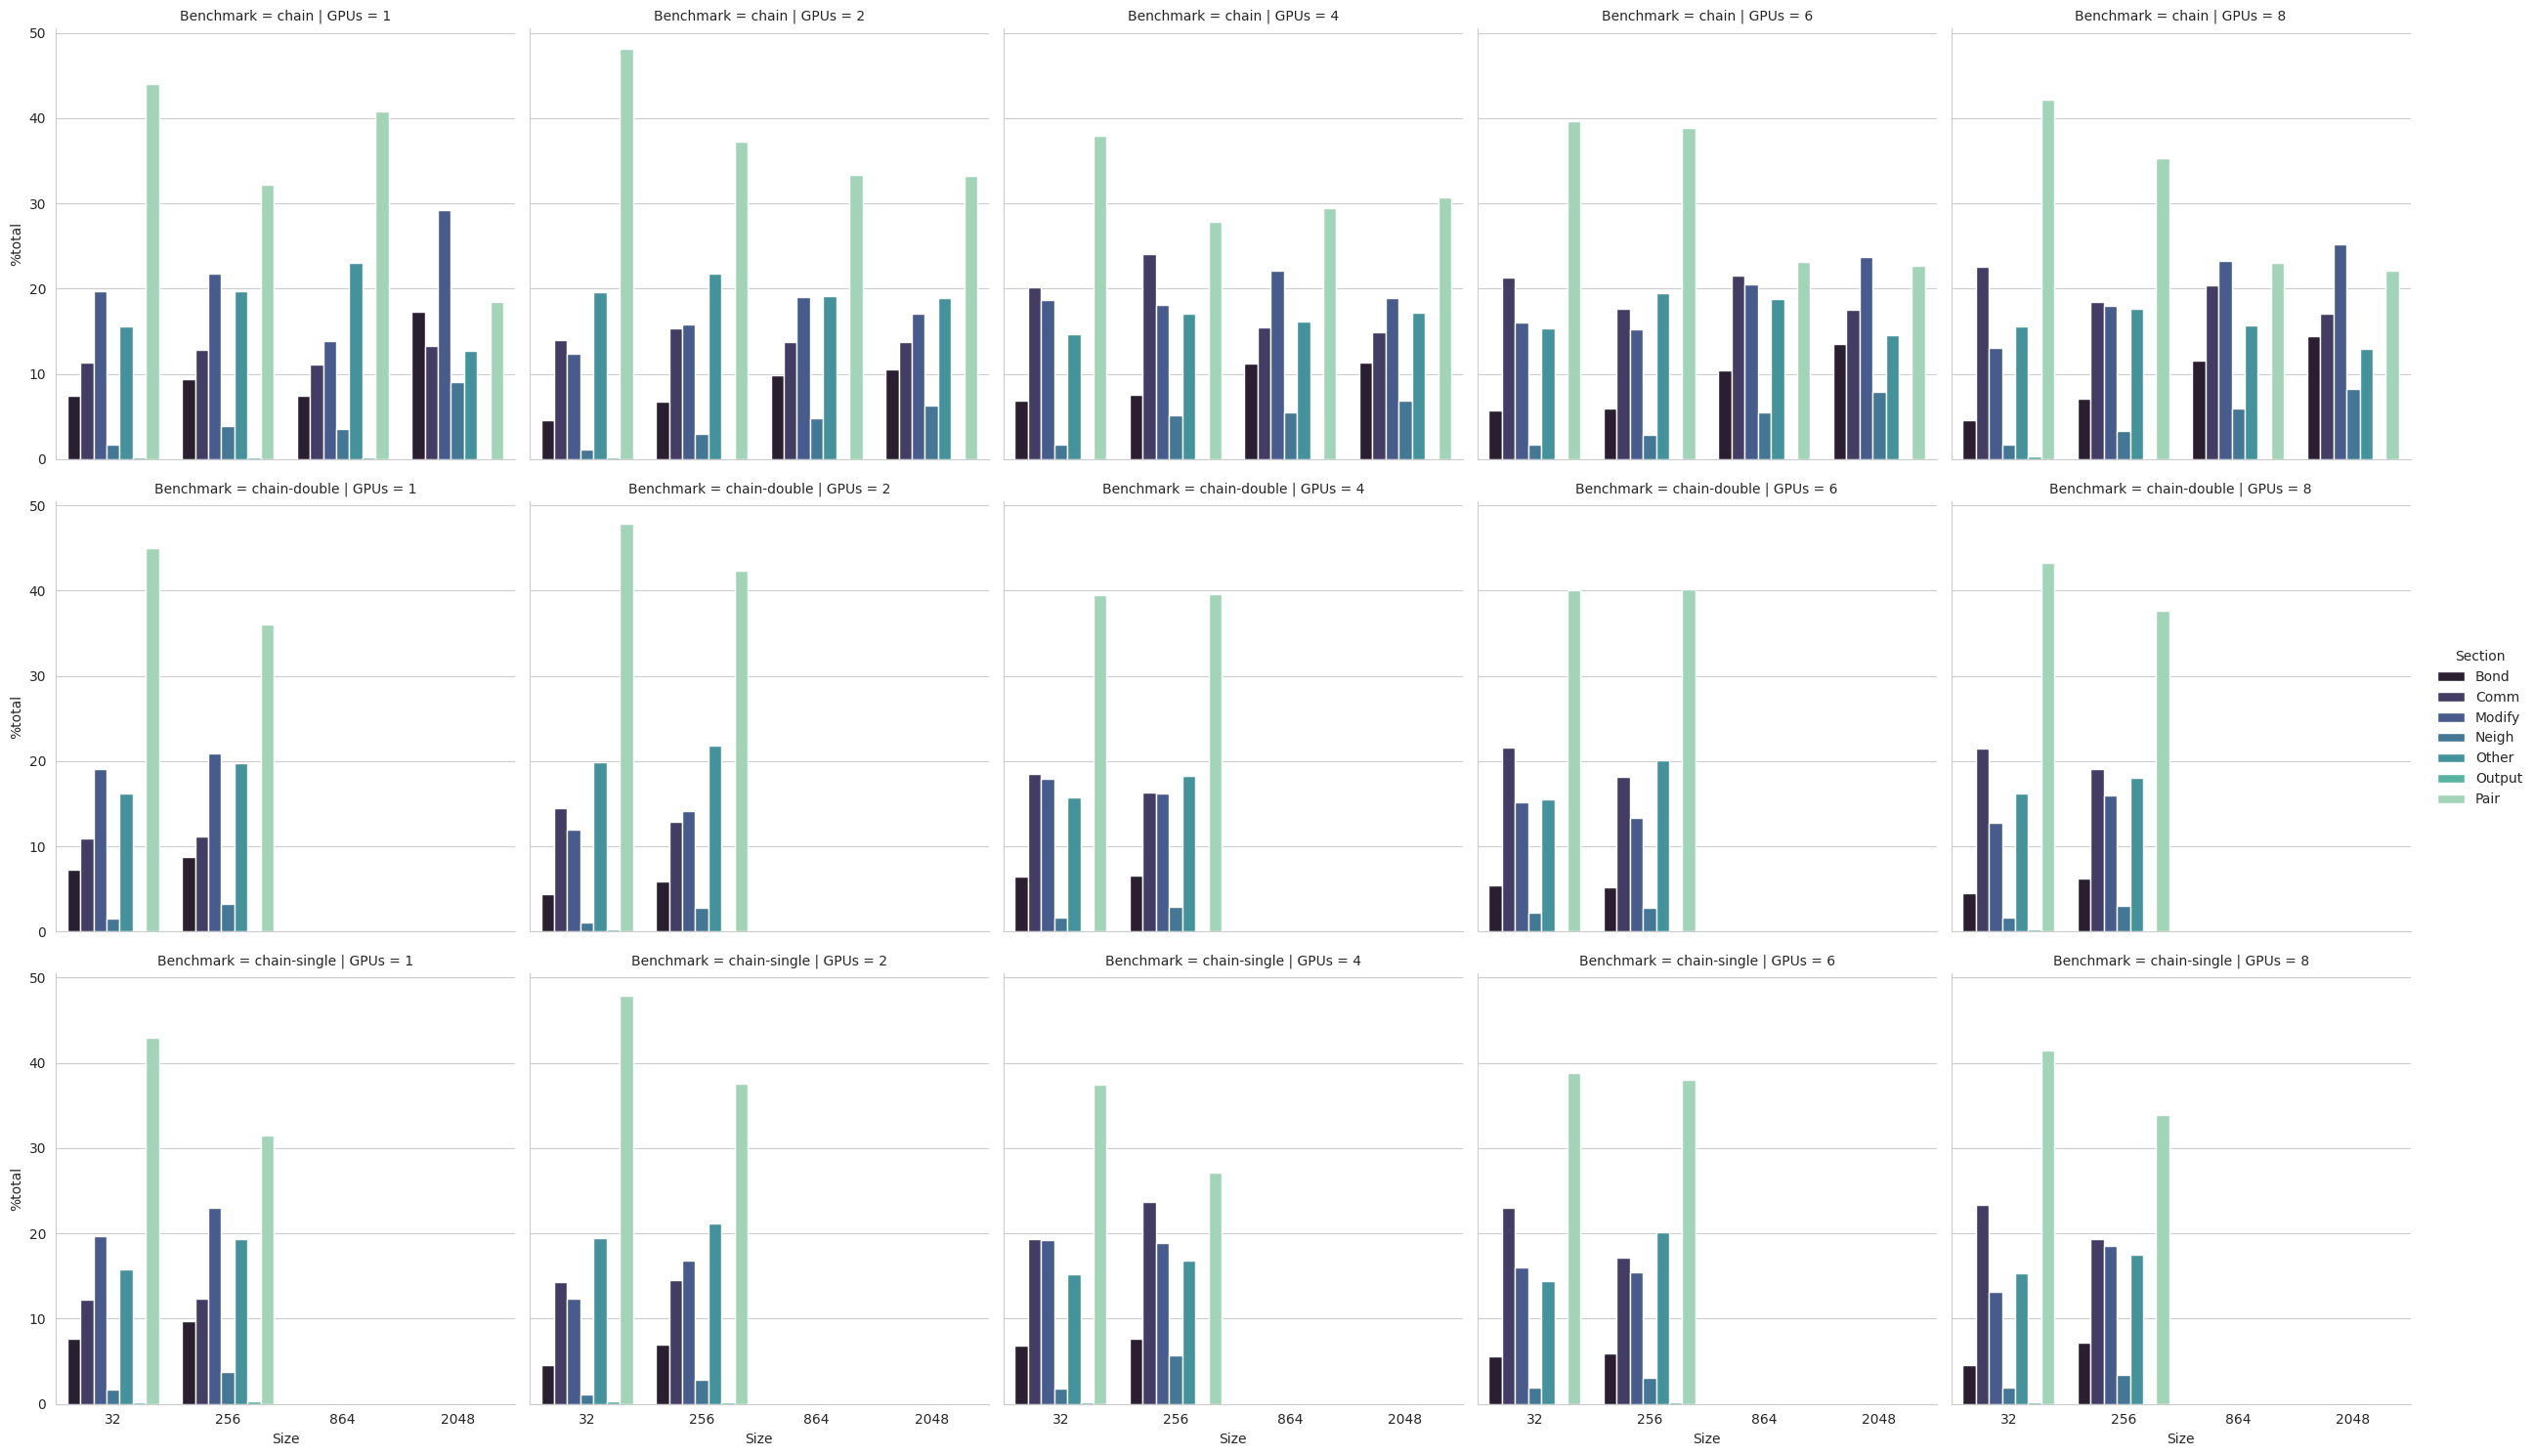

Values plotted in this chart, from the file beside it:
Benchmark, Size, GPUs, Section, min time, avg time, max time, %varavg, %total
in.chain, 32, 1, Pair, 0.08618, 0.1004, 0.11, 2.6, 43.99
in.chain, 32, 1, Bond, 0.01688, 0.01704, 0.01747, 0.2, 7.46
in.chain, 32, 1, Neigh, 0.003746, 0.003874, 0.004007, 0.2, 1.70
in.chain, 32, 1, Comm, 0.02203, 0.02587, 0.02786, 1.3, 11.34
in.chain, 32, 1, Output, 6.2015e-05, 0.00045, 0.0007858, 0.0, 0.20
in.chain, 32, 1, Modify, 0.04415, 0.04509, 0.04659, 0.4, 19.75
in.chain, 32, 1, Other, , 0.03553, , , 15.56
in.chain, 32, 2, Pair, 0.08422, 0.09358, 0.1013, 1.9, 48.09
in.chain, 32, 2, Bond, 0.008801, 0.008919, 0.009016, 0.1, 4.58
in.chain, 32, 2, Neigh, 0.002188, 0.002233, 0.002268, 0.0, 1.15
in.chain, 32, 2, Comm, 0.02481, 0.02714, 0.03138, 1.1, 13.94
in.chain, 32, 2, Output, 5.4266e-05, 0.0005065, 0.001026, 0.0, 0.26
in.chain, 32, 2, Modify, 0.02356, 0.02405, 0.02439, 0.2, 12.36
in.chain, 32, 2, Other, , 0.03819, , , 19.62
in.chain, 32, 4, Pair, 0.04276, 0.05005, 0.05737, 2.0, 37.88
in.chain, 32, 4, Bond, 0.008579, 0.009002, 0.009428, 0.3, 6.81
in.chain, 32, 4, Neigh, 0.002188, 0.002272, 0.002342, 0.1, 1.72
in.chain, 32, 4, Comm, 0.02346, 0.0266, 0.02898, 1.2, 20.14
in.chain, 32, 4, Output, 6.7144e-05, 0.0001563, 0.000185, 0.0, 0.12
in.chain, 32, 4, Modify, 0.02329, 0.02461, 0.02585, 0.5, 18.63
in.chain, 32, 4, Other, , 0.01941, , , 14.69
in.chain, 32, 6, Pair, 0.04529, 0.05028, 0.05728, 1.3, 39.66
in.chain, 32, 6, Bond, 0.006796, 0.007285, 0.008148, 0.3, 5.75
in.chain, 32, 6, Neigh, 0.002118, 0.002214, 0.002295, 0.1, 1.75
in.chain, 32, 6, Comm, 0.02397, 0.02698, 0.0304, 1.0, 21.28
in.chain, 32, 6, Output, 4.5362e-05, 0.0001819, 0.0002766, 0.0, 0.14
in.chain, 32, 6, Modify, 0.01958, 0.02039, 0.02126, 0.4, 16.08
in.chain, 32, 6, Other, , 0.01944, , , 15.34
in.chain, 32, 8, Pair, 0.04691, 0.05051, 0.05441, 1.1, 42.11
in.chain, 32, 8, Bond, 0.005355, 0.005555, 0.005993, 0.2, 4.63
in.chain, 32, 8, Neigh, 0.001911, 0.002035, 0.002188, 0.2, 1.70
in.chain, 32, 8, Comm, 0.02433, 0.0271, 0.0291, 0.7, 22.59
in.chain, 32, 8, Output, 7.3112e-05, 0.0003339, 0.000641, 0.0, 0.28
in.chain, 32, 8, Modify, 0.01522, 0.01572, 0.01672, 0.3, 13.10
in.chain, 32, 8, Other, , 0.01871, , , 15.60
in.chain, 256, 1, Pair, 0.1766, 0.1952, 0.2134, 1.9, 32.19
in.chain, 256, 1, Bond, 0.05544, 0.05704, 0.06325, 0.7, 9.41
in.chain, 256, 1, Neigh, 0.02309, 0.02385, 0.02449, 0.3, 3.93
in.chain, 256, 1, Comm, 0.0682, 0.0776, 0.08642, 1.5, 12.80
in.chain, 256, 1, Output, 0.000133, 0.001035, 0.004119, 4.0, 0.17
in.chain, 256, 1, Modify, 0.118, 0.1322, 0.1397, 1.2, 21.81
in.chain, 256, 1, Other, , 0.1193, , , 19.69
in.chain, 256, 2, Pair, 0.1604, 0.1839, 0.2084, 2.5, 37.24
in.chain, 256, 2, Bond, 0.03155, 0.03315, 0.03475, 0.4, 6.71
in.chain, 256, 2, Neigh, 0.01314, 0.01445, 0.01557, 0.4, 2.93
in.chain, 256, 2, Comm, 0.06176, 0.07605, 0.09464, 3.5, 15.40
in.chain, 256, 2, Output, 8.4611e-05, 0.0007708, 0.001186, 0.0, 0.16
in.chain, 256, 2, Modify, 0.06967, 0.07779, 0.08275, 1.6, 15.75
in.chain, 256, 2, Other, , 0.1078, , , 21.82
in.chain, 256, 4, Pair, 0.08989, 0.1135, 0.1421, 4.0, 27.88
in.chain, 256, 4, Bond, 0.02762, 0.03093, 0.05139, 3.6, 7.60
in.chain, 256, 4, Neigh, 0.01644, 0.02088, 0.02209, 1.0, 5.13
in.chain, 256, 4, Comm, 0.06607, 0.09808, 0.1147, 4.3, 24.09
in.chain, 256, 4, Output, 0.0001087, 0.0005844, 0.0009624, 0.0, 0.14
in.chain, 256, 4, Modify, 0.06623, 0.07365, 0.08858, 1.8, 18.09
in.chain, 256, 4, Other, , 0.06949, , , 17.07
in.chain, 256, 6, Pair, 0.1108, 0.1279, 0.1447, 2.4, 38.80
in.chain, 256, 6, Bond, 0.01881, 0.01973, 0.02185, 0.3, 5.99
in.chain, 256, 6, Neigh, 0.008693, 0.009215, 0.00973, 0.3, 2.80
in.chain, 256, 6, Comm, 0.05057, 0.05802, 0.06444, 1.3, 17.60
... 360 more rows
